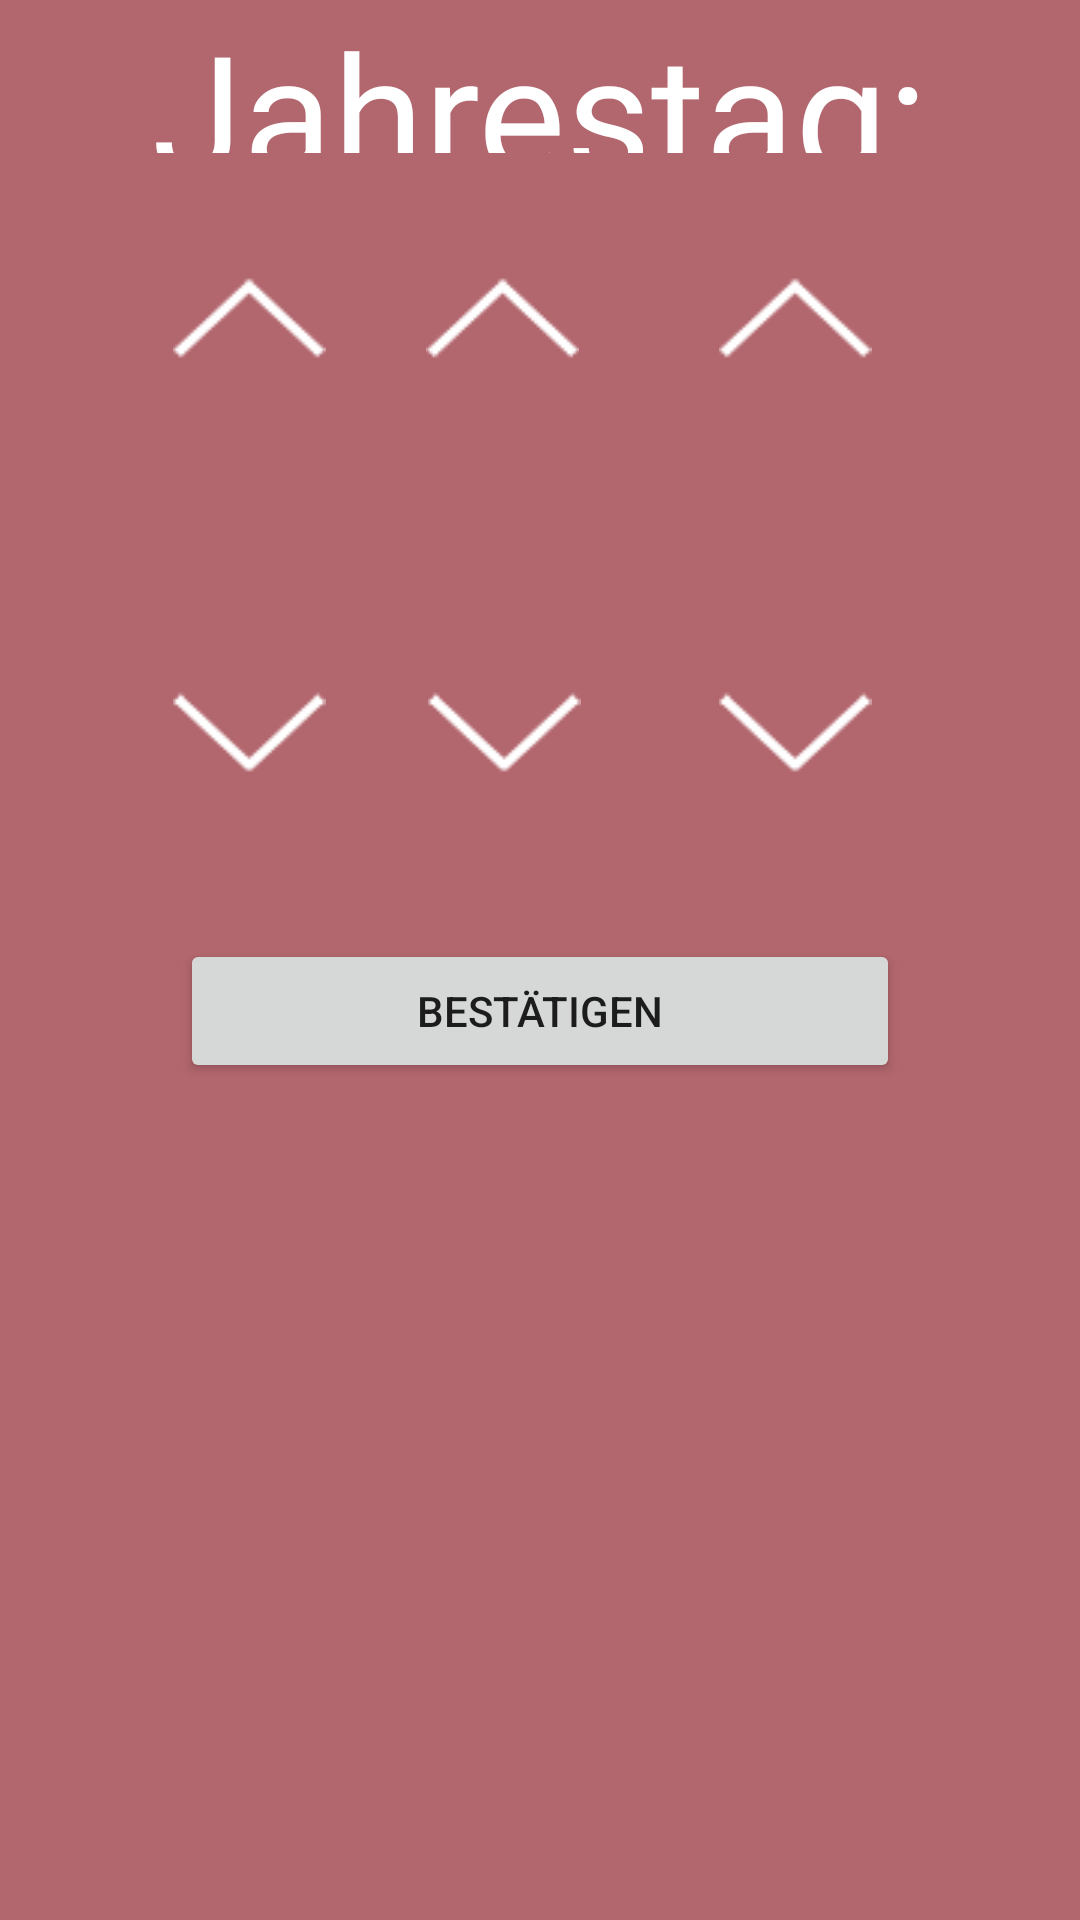

Here is an Android app screen rendered from its layout file. Give the layout XML and the strings, colors and styles it references.
<!-- AndroidManifest.xml: application theme AppTheme -->
<!-- res/layout/activity_home.xml -->
<?xml version="1.0" encoding="utf-8"?>
<LinearLayout xmlns:android="http://schemas.android.com/apk/res/android"
    xmlns:app="http://schemas.android.com/apk/res-auto"
    xmlns:tools="http://schemas.android.com/tools"
    android:layout_width="match_parent"
    android:layout_height="match_parent"
    android:background="@color/bg"
    android:orientation="vertical">


    <LinearLayout
        android:layout_width="match_parent"
        android:layout_height="match_parent"
        android:orientation="vertical">

        <LinearLayout
            android:layout_width="match_parent"
            android:layout_height="51dp"
            android:layout_weight="0"
            android:orientation="horizontal">

            <TextView
                android:id="@+id/player1"
                android:layout_width="match_parent"
                android:layout_height="wrap_content"
                android:ellipsize="start"
                android:fontFamily="@font/beba"
                android:gravity="left|center"
                android:singleLine="false"
                android:text="Jahrestag:"
                android:textAlignment="center"
                android:textColor="@android:color/white"
                android:textSize="55sp" />

        </LinearLayout>

        <LinearLayout
            android:layout_width="match_parent"
            android:layout_height="232dp"
            android:layout_marginTop="30dp"
            android:layout_weight="0"
            android:orientation="horizontal">

            <LinearLayout
                android:layout_width="wrap_content"
                android:layout_height="wrap_content"
                android:layout_marginLeft="40dp"
                android:layout_weight="0"
                android:orientation="vertical">

                <ImageView
                    android:id="@+id/hochtag"
                    android:layout_width="86dp"
                    android:layout_height="wrap_content"
                    android:src="@drawable/hoch" />

                <EditText
                    android:id="@+id/tag"
                    android:layout_width="86dp"
                    android:layout_height="wrap_content"
                    android:layout_marginTop="8dp"
                    android:background="@null"
                    android:fontFamily="@font/beba"
                    android:textAlignment="center"
                    android:textColor="@android:color/white"
                    android:textSize="60sp" />

                <ImageView
                    android:id="@+id/runtertag"
                    android:layout_width="86dp"
                    android:layout_height="wrap_content"
                    android:src="@drawable/runter" />
            </LinearLayout>

            <LinearLayout
                android:layout_width="wrap_content"
                android:layout_height="wrap_content"
                android:layout_weight="0"
                android:orientation="vertical">


                <ImageView
                    android:id="@+id/hochmonat"
                    android:layout_width="83dp"
                    android:layout_height="wrap_content"
                    android:src="@drawable/hoch" />

                <EditText
                    android:id="@+id/monat"
                    android:layout_width="84dp"
                    android:layout_height="wrap_content"
                    android:layout_marginTop="8dp"
                    android:background="@null"
                    android:fontFamily="@font/beba"
                    android:textAlignment="center"
                    android:textColor="@android:color/white"
                    android:textSize="60sp" />

                <ImageView
                    android:id="@+id/runtermonat"
                    android:layout_width="84dp"
                    android:layout_height="wrap_content"
                    android:src="@drawable/runter" />
            </LinearLayout>

            <LinearLayout
                android:layout_width="wrap_content"
                android:layout_height="wrap_content"
                android:layout_marginRight="40dp"
                android:layout_weight="0.5"
                android:orientation="vertical">

                <ImageView
                    android:id="@+id/hochjahr"
                    android:layout_width="match_parent"
                    android:layout_height="wrap_content"
                    android:src="@drawable/hoch" />

                <EditText
                    android:id="@+id/jahr"
                    android:layout_width="match_parent"
                    android:layout_height="wrap_content"
                    android:layout_marginTop="8dp"
                    android:background="@null"
                    android:fontFamily="@font/beba"
                    android:textAlignment="center"
                    android:textColor="@android:color/white"
                    android:textSize="60sp" />

                <ImageView
                    android:id="@+id/runterjahr"
                    android:layout_width="match_parent"
                    android:layout_height="wrap_content"
                    android:src="@drawable/runter" />

            </LinearLayout>

        </LinearLayout>

        <LinearLayout
            android:layout_width="match_parent"
            android:layout_height="297dp"
            android:layout_weight="0"
            android:orientation="horizontal">

            <Button
                android:id="@+id/button"
                android:layout_width="wrap_content"
                android:layout_height="wrap_content"
                android:layout_marginLeft="60dp"
                android:layout_marginRight="60dp"
                android:layout_weight="1"
                android:text="Bestätigen" />
        </LinearLayout>

        <LinearLayout
            android:layout_width="match_parent"
            android:layout_height="match_parent"
            android:layout_weight="0"
            android:orientation="horizontal">

            <ImageView
                android:id="@+id/inc"
                android:layout_width="wrap_content"
                android:layout_height="45dp"
                android:layout_weight="0"
                android:src="@drawable/eins" />

        </LinearLayout>


    </LinearLayout>


</LinearLayout>
<!-- resources referenced by this layout -->
<resources>
  <color name="bg">#B2666D</color>
  <!-- drawable hoch: png bitmap (drawable-v24, 2166 bytes) -->
  <!-- drawable runter: png bitmap (drawable-v24, 2142 bytes) -->
  <style name="AppTheme" parent="Theme.AppCompat.Light.NoActionBar">
          
          <item name="colorPrimary">@color/colorPrimary</item>
          <item name="colorPrimaryDark">@color/bg2</item>
          <item name="colorAccent">@color/colorAccent</item>
      </style>
  <color name="colorPrimary">#F6C2C9</color>
  <color name="bg2">#994C53</color>
  <color name="colorAccent">#bcc6c5</color>
</resources>
